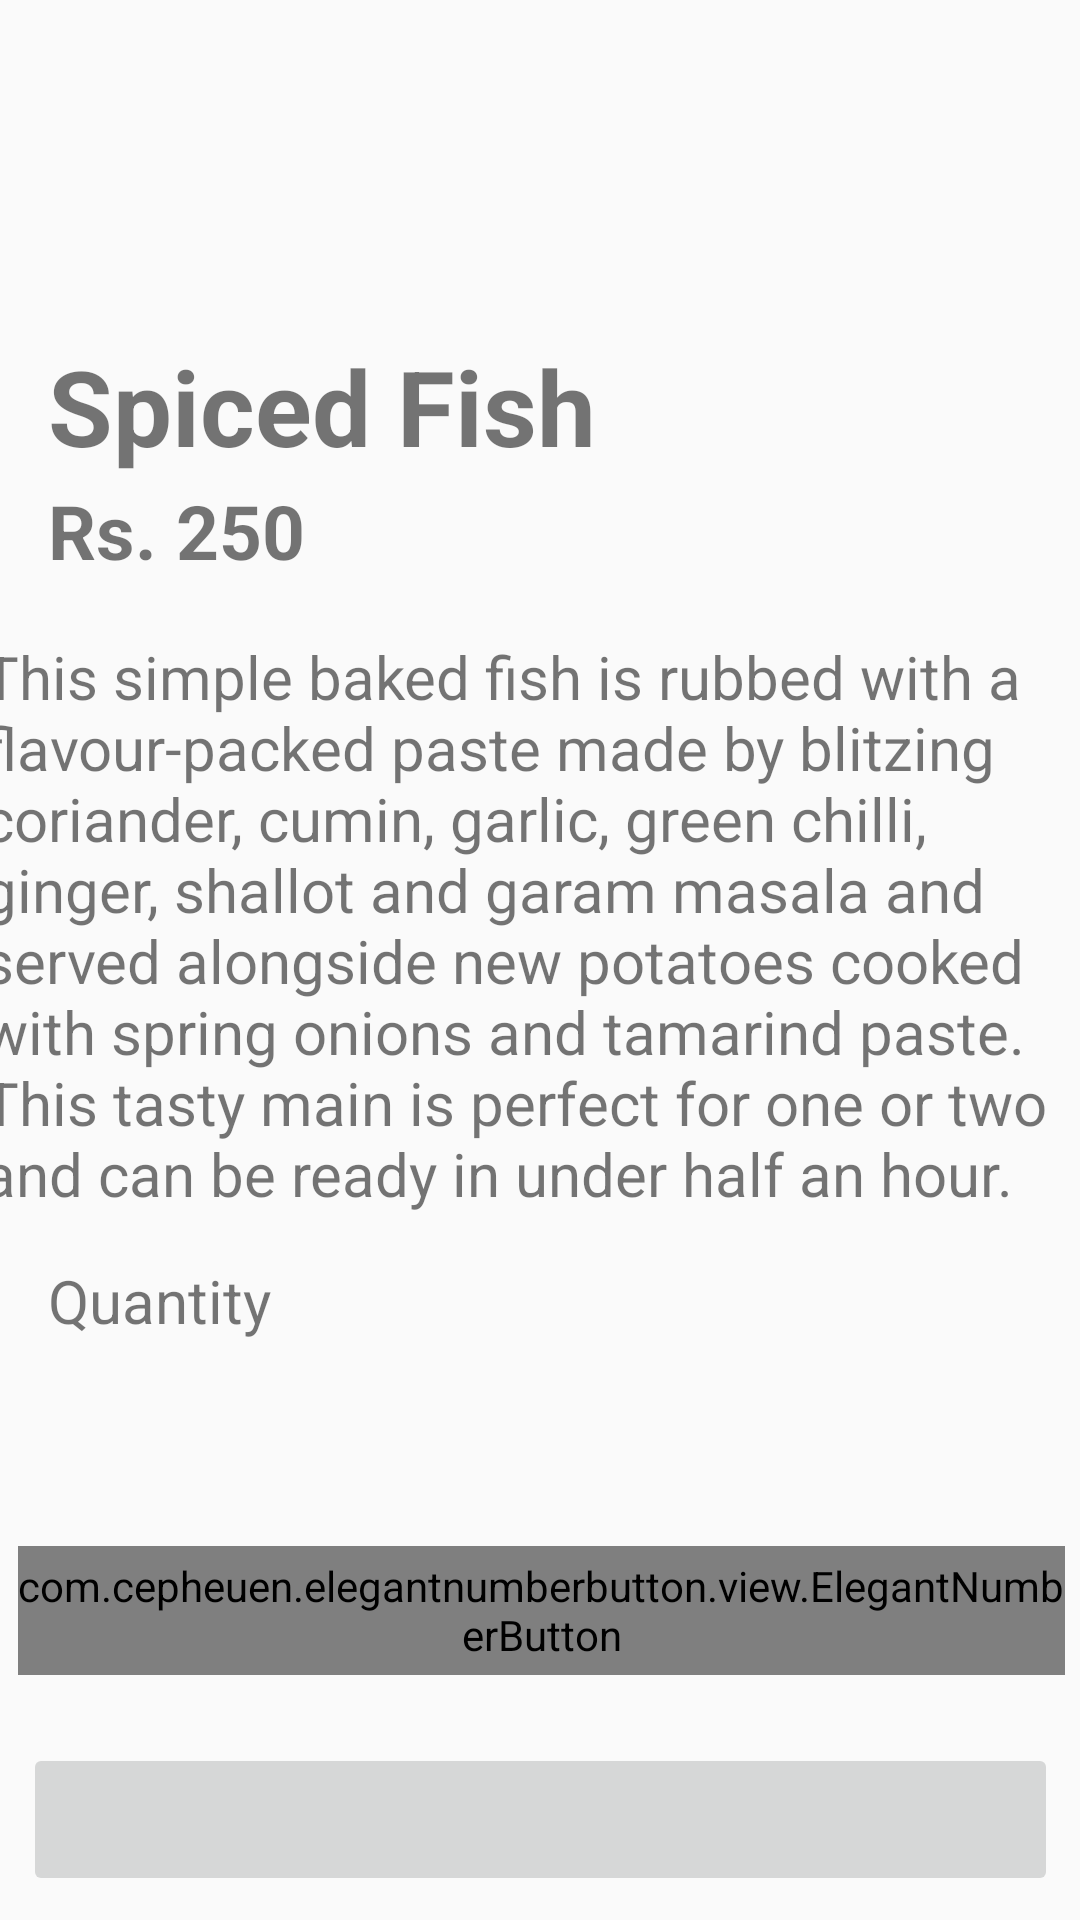

Layout XML and referenced resources for this Android screen:
<!-- AndroidManifest.xml: application theme AppTheme -->
<!-- res/layout/activity_description.xml -->
<?xml version="1.0" encoding="utf-8"?>
<android.support.constraint.ConstraintLayout xmlns:android="http://schemas.android.com/apk/res/android"
    xmlns:app="http://schemas.android.com/apk/res-auto"
    xmlns:tools="http://schemas.android.com/tools"
    android:layout_width="match_parent"
    android:layout_height="match_parent"
    tools:context="com.example.user.myapplication.DescriptionActivity">

    <ImageView
        android:id="@+id/imageView5"
        android:layout_width="wrap_content"
        android:layout_height="195dp"
        app:layout_constraintStart_toStartOf="parent"
        app:layout_constraintTop_toTopOf="parent"
        android:src="@drawable/description_pic" />

    <TextView
        android:id="@+id/textView6"
        android:layout_width="wrap_content"
        android:layout_height="wrap_content"
        android:layout_marginLeft="16dp"
        android:layout_marginStart="16dp"
        android:layout_marginTop="112dp"
        android:text="@string/food1_name"
        android:textColor="@color/textbody"
        android:textSize="35dp"
        android:textStyle="bold"
        app:layout_constraintStart_toStartOf="parent"
        app:layout_constraintTop_toTopOf="parent"
        tools:ignore="MissingConstraints" />

    <TextView
        android:id="@+id/textView7"
        android:layout_width="wrap_content"
        android:layout_height="wrap_content"
        android:layout_marginLeft="16dp"
        android:layout_marginStart="16dp"
        android:layout_marginTop="160dp"
        android:text="@string/price"
        android:textColor="@color/textbody"
        android:textSize="25dp"
        android:textStyle="bold"
        app:layout_constraintStart_toStartOf="parent"
        app:layout_constraintTop_toTopOf="parent"
        tools:text="@string/price" />

    <TextView
        android:id="@+id/textView8"
        android:layout_width="372dp"
        android:layout_height="217dp"
        android:layout_marginEnd="8dp"
        android:layout_marginStart="8dp"
        android:layout_marginTop="212dp"
        android:text="@string/food1_desc"
        android:textColor="@color/textbody"
        android:textSize="20dp"
        app:layout_constraintEnd_toEndOf="parent"
        app:layout_constraintStart_toStartOf="parent"
        app:layout_constraintTop_toTopOf="parent" />

    <TextView
        android:id="@+id/textView9"
        android:layout_width="98dp"
        android:layout_height="26dp"
        android:layout_marginStart="16dp"
        android:layout_marginTop="420dp"
        android:text="@string/quantity"
        android:textColor="@color/textbody"
        android:textSize="20dp"
        app:layout_constraintStart_toStartOf="parent"
        app:layout_constraintTop_toTopOf="parent"
        tools:text="@string/quantity"
        android:layout_marginLeft="16dp" />

    <com.cepheuen.elegantnumberbutton.view.ElegantNumberButton
        android:id="@+id/myButton"
        android:layout_width="349dp"
        android:layout_height="43dp"
        android:layout_marginBottom="8dp"
        android:layout_marginEnd="8dp"
        android:layout_marginStart="8dp"
        android:layout_marginTop="8dp"
        android:gravity="center"
        app:backGroundColor="@android:color/tertiary_text_light"
        app:finalNumber="10"
        app:initialNumber="0"
        app:layout_constraintBottom_toBottomOf="parent"
        app:layout_constraintEnd_toEndOf="parent"
        app:layout_constraintHorizontal_bias="0.4"
        app:layout_constraintStart_toStartOf="parent"
        app:layout_constraintTop_toTopOf="parent"
        app:layout_constraintVertical_bias="0.873" />

    <ImageButton
        android:id="@+id/imageButton12"
        android:layout_width="345dp"
        android:layout_height="51dp"
        android:layout_marginBottom="8dp"
        android:layout_marginEnd="8dp"
        android:layout_marginStart="8dp"
        android:onClick="CartButton"
        app:layout_constraintBottom_toBottomOf="parent"
        app:layout_constraintEnd_toEndOf="parent"
        app:layout_constraintStart_toStartOf="parent"
        android:src="@drawable/cart_button" />

    
        
        
        
        
        
        
        
        
        
        
        
        



</android.support.constraint.ConstraintLayout>
<!-- resources referenced by this layout -->
<resources>
  <string name="food1_desc">This simple baked fish is rubbed with a flavour-packed paste made by blitzing coriander, cumin, garlic, green chilli, ginger, shallot and garam masala and served alongside new potatoes cooked with spring onions and tamarind paste. This tasty main is perfect for one or two and can be ready in under half an hour.
      </string>
  <string name="food1_name">Spiced Fish</string>
  <string name="price">Rs. 250</string>
  <string name="quantity">Quantity</string>
  <style name="AppTheme" parent="Theme.AppCompat.Light.DarkActionBar">
          
          <item name="colorPrimary">@color/colorPrimary</item>
          <item name="colorPrimaryDark">@color/colorPrimaryDark</item>
          <item name="colorAccent">@color/colorAccent</item>
      </style>
  <!-- not gathered from this repository: default colours our renderer supplied (Android Studio template values) -->
  <color name="colorPrimary">#FF6200EE</color>
  <color name="colorPrimaryDark">#FF3700B3</color>
  <color name="colorAccent">#FF03DAC5</color>
</resources>
